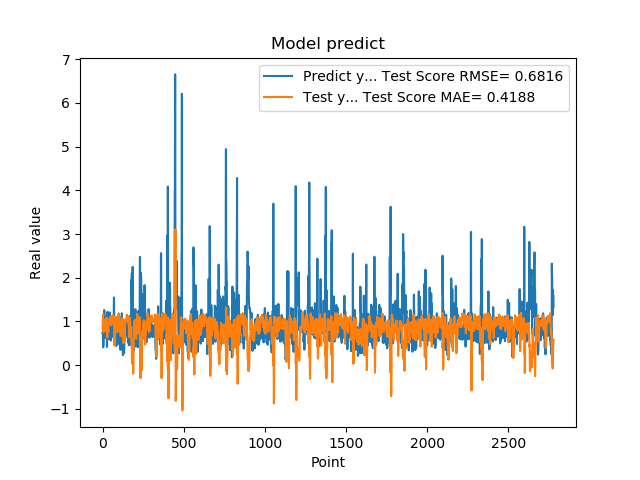

The data file committed next to this chart (first rows):
7.321749925613403320e-01, 8.420805347912647676e-01
7.321749925613403320e-01, 9.644019723401039412e-01
7.640249729156494141e-01, 1.120730379862778125e+00
7.640249729156494141e-01, 1.145976470245545498e+00
4.072830080986022949e-01, 1.163288317824399343e+00
4.752210080623625599e-01, 9.116256769060377962e-01
4.752210080623625599e-01, 7.692378295606246974e-01
8.781340122222900391e-01, 7.506633525007554431e-01
8.781340122222900391e-01, 7.933051764431624520e-01
7.414129972457885742e-01, 8.304565057504085246e-01
1.258002042770385520e+00, 8.955786016030835572e-01
1.258002042770385520e+00, 8.474452558636569321e-01
1.069700956344604492e+00, 9.706671796660142348e-01
1.069700956344604492e+00, 8.914998694343604368e-01
7.274609804153442383e-01, 7.803312572842702188e-01
7.892770171165466309e-01, 8.113467282438624473e-01
7.892770171165466309e-01, 8.511478840295325643e-01
6.237750053405761719e-01, 1.005249095271928628e+00
6.237750053405761719e-01, 1.034463219323108696e+00
6.914690136909484863e-01, 9.956273621848144018e-01
8.557710051536558948e-01, 1.015994175085976892e+00
8.557710051536558948e-01, 1.053614211415191404e+00
7.093830108642578125e-01, 1.058890532348157887e+00
7.093830108642578125e-01, 1.055336001223163178e+00
1.014547944068908691e+00, 1.059311090978012571e+00
1.115731000900268555e+00, 1.083365658203635062e+00
1.115731000900268555e+00, 1.070863199313850211e+00
4.182830154895783026e-01, 9.868767911570679452e-01
4.182830154895783026e-01, 8.146498969486964947e-01
1.002280950546264648e+00, 6.279071763607450007e-01
1.218860983848571777e+00, 7.436119379826880982e-01
1.218860983848571777e+00, 8.876517212038255167e-01
1.143296003341674805e+00, 7.892029654695827956e-01
1.143296003341674805e+00, 7.673277983611437314e-01
6.528189778327941895e-01, 8.082854719497228890e-01
6.746559739112854004e-01, 7.979668525338504681e-01
6.746559739112854004e-01, 7.667336028035137696e-01
6.009536385536193848e-01, 8.806141276130015072e-01
6.009536385536193848e-01, 9.406919104942504939e-01
6.694570183753967285e-01, 9.236163152677543398e-01
6.538079977035522461e-01, 9.430153588874614634e-01
6.538079977035522461e-01, 9.536133997837843435e-01
7.814120054244995117e-01, 9.309560974534625277e-01
7.814120054244995117e-01, 9.812216941938849413e-01
1.206303954124450906e+00, 1.065730221561979496e+00
8.469259738922119141e-01, 9.648126256791382804e-01
8.469259738922119141e-01, 1.030397040114846785e+00
8.286409974098205566e-01, 9.529096536341147283e-01
8.286409974098205566e-01, 9.570773313564501228e-01
6.482390165328979492e-01, 1.019887010967486685e+00
5.623700022697448730e-01, 1.111548838836716069e+00
5.623700022697448730e-01, 9.870688296101303161e-01
7.183309793472290039e-01, 9.249519047114215242e-01
7.183309793472290039e-01, 9.491434618848340055e-01
1.099647998809814453e+00, 9.572962706227363672e-01
9.541710019111632191e-01, 9.257490194147280915e-01
9.541710019111632191e-01, 1.016501120213775700e+00
7.290139794349670410e-01, 1.007112679201821903e+00
7.290139794349670410e-01, 9.763239497589234483e-01
6.694499850273132324e-01, 9.809081383976413493e-01
8.631219863891601562e-01, 1.044025796600196898e+00
... 2,719 more rows
